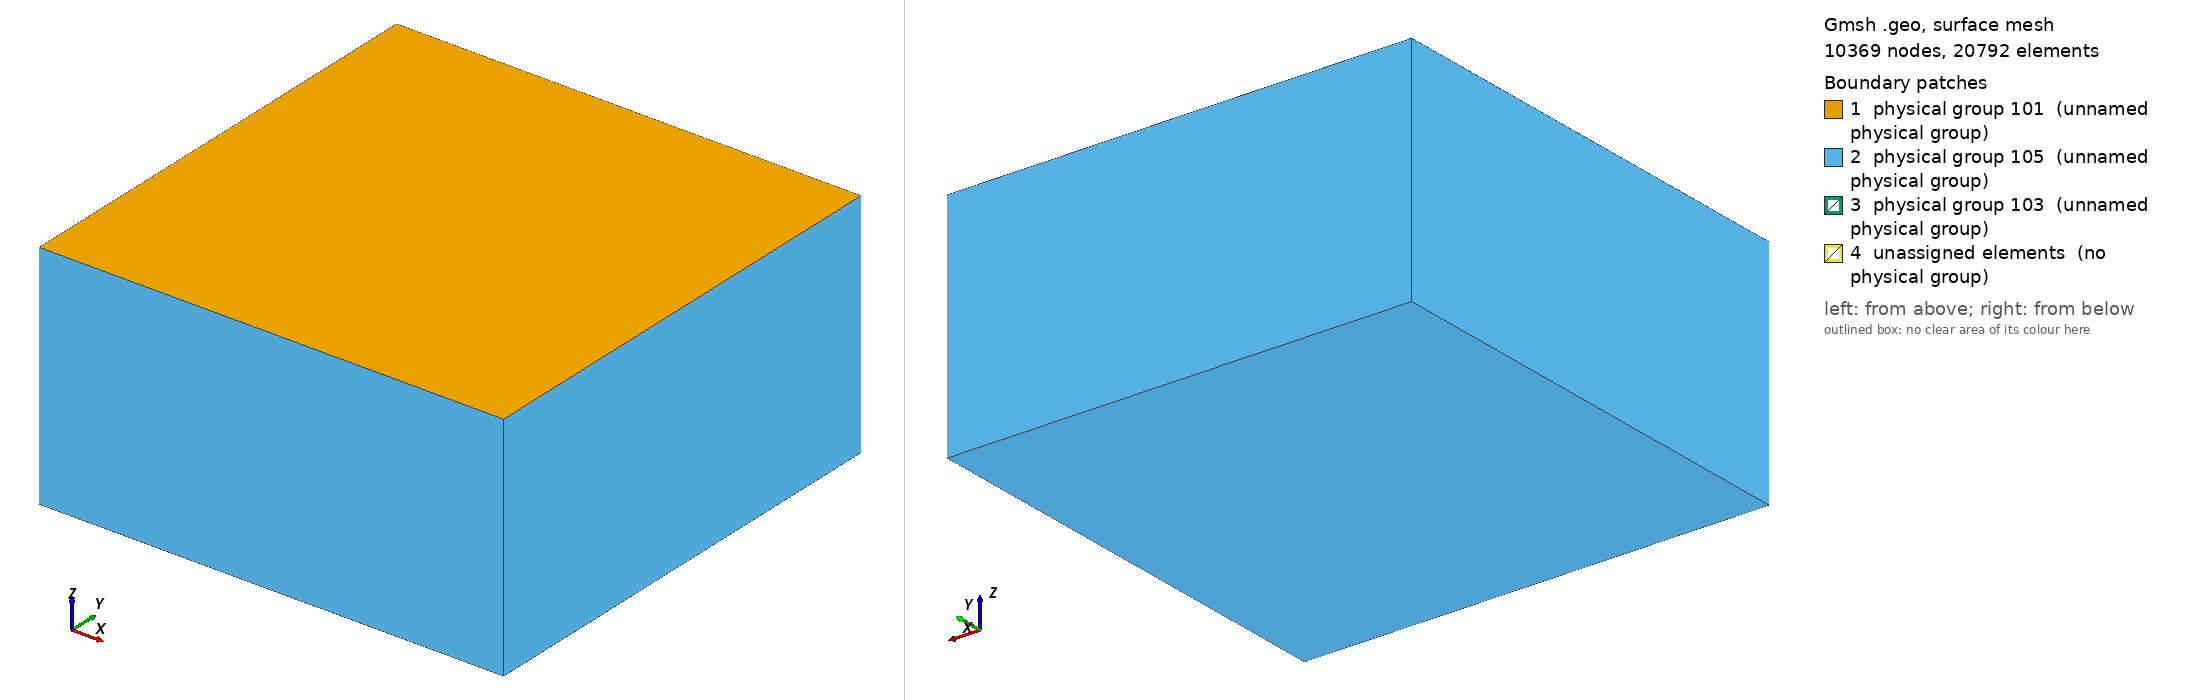

Gmsh geometry script, surface-meshed: 10369 nodes, 20792 surface elements. Boundary patches (legend numbers): 1 physical group 101 (unnamed physical group), 2 physical group 105 (unnamed physical group), 3 physical group 103 (unnamed physical group), 4 unassigned elements (no physical group). Left view from above one corner, right view from below the opposite corner. Legend entries are the model's physical surfaces; 'unassigned elements' are surfaces in no physical group. The drawing asked Gmsh for element sizes between 1% and 20% of the model's largest extent; the script's own settings can give other sizes.

=== tpv26_80m_cutstrike.geo (drawn) ===
/**
 * @file
 * This file is part of SeisSol.
 *
 * @author Thomas Ulrich 
 *
 * @section LICENSE
 * Copyright (c) 2014-2022, SeisSol Group
 * All rights reserved.
 * 
 * Redistribution and use in source and binary forms, with or without
 * modification, are permitted provided that the following conditions are met:
 * 
 * 1. Redistributions of source code must retain the above copyright notice,
 *    this list of conditions and the following disclaimer.
 * 
 * 2. Redistributions in binary form must reproduce the above copyright notice,
 *    this list of conditions and the following disclaimer in the documentation
 *    and/or other materials provided with the distribution.
 * 
 * 3. Neither the name of the copyright holder nor the names of its
 *    contributors may be used to endorse or promote products derived from this
 *    software without specific prior written permission.
 *
 * THIS SOFTWARE IS PROVIDED BY THE COPYRIGHT HOLDERS AND CONTRIBUTORS "AS IS"
 * AND ANY EXPRESS OR IMPLIED WARRANTIES, INCLUDING, BUT NOT LIMITED TO, THE
 * IMPLIED WARRANTIES OF  MERCHANTABILITY AND FITNESS FOR A PARTICULAR PURPOSE
 * ARE DISCLAIMED. IN NO EVENT SHALL THE COPYRIGHT HOLDER OR CONTRIBUTORS BE
 * LIABLE FOR ANY DIRECT, INDIRECT, INCIDENTAL, SPECIAL, EXEMPLARY, OR
 * CONSEQUENTIAL DAMAGES (INCLUDING, BUT NOT LIMITED TO, PROCUREMENT OF
 * SUBSTITUTE GOODS OR SERVICES; LOSS OF USE, DATA, OR PROFITS; OR BUSINESS
 * INTERRUPTION) HOWEVER CAUSED AND ON ANY THEORY OF LIABILITY, WHETHER IN
 * CONTRACT, STRICT LIABILITY, OR TORT (INCLUDING NEGLIGENCE OR OTHERWISE)
 * ARISING IN ANY WAY OUT OF THE  USE OF THIS SOFTWARE, EVEN IF ADVISED OF THE
 * POSSIBILITY OF SUCH DAMAGE.
*/


lc = 5e3;
lc_fault = 80; //change this!!!

Fault_length = 30e3;
Fault_width = 20e3;
Fault_dip = 90*Pi/180.;

// Nucleation in X,Z local coordinates
X_nucl = 0e3;
Width_nucl = 0.5*Fault_width;
R_nucl = 1.5e3;
lc_nucl = 80; //change this!!!

Xmax = 60e3;
Xmin = -Xmax;
Ymin = -Xmax +  0.5 * Fault_width  *Cos(Fault_dip);
Ymax =  Xmax + 0.5 * Fault_width  *Cos(Fault_dip);
Zmin = -Xmax;

// Create the Volume
Point(1) = {Xmin, Ymin, 0, lc};
Point(2) = {Xmin, Ymax, 0, lc};
Point(3) = {Xmax, Ymax, 0, lc};
Point(4) = {Xmax, Ymin, 0, lc};
Line(1) = {1, 2};
Line(2) = {2, 3};
Line(3) = {3, 4};
Line(4) = {4, 1};
Curve Loop(5) = {1,2,3,4};
Plane Surface(1) = {5};
Extrude {0,0, Zmin} { Surface{1}; }

// Create the fault
Point(100) = {-0.5*Fault_length, Fault_width  *Cos(Fault_dip), -Fault_width  *Sin(Fault_dip), lc};
Point(101) = {-0.5*Fault_length, 0, 0e3, lc};
Point(102) = {0.5*Fault_length, 0,  0e3, lc};
Point(103) = {0.5*Fault_length, Fault_width  *Cos(Fault_dip), -Fault_width  *Sin(Fault_dip), lc};
Line(100) = {100, 101};
Line(101) = {101, 102};
Line{101} In Surface{1};
Line(102) = {102, 103};
Line(103) = {103, 100};

// Create nucleation patch
/*
Point(200) = {X_nucl, Width_nucl*Cos(Fault_dip), -Width_nucl  *Sin(Fault_dip), lc_nucl};
Point(201) = {X_nucl, (Width_nucl + R_nucl) * Cos(Fault_dip), -(Width_nucl+R_nucl)  *Sin(Fault_dip), lc_nucl};
Point(202) = {X_nucl + R_nucl, Width_nucl*Cos(Fault_dip), -Width_nucl  *Sin(Fault_dip), lc_nucl};
Point(203) = {X_nucl, (Width_nucl - R_nucl) * Cos(Fault_dip), -(Width_nucl-R_nucl)  *Sin(Fault_dip), lc_nucl};
Point(204) = {X_nucl - R_nucl, Width_nucl*Cos(Fault_dip), -Width_nucl  *Sin(Fault_dip), lc_nucl};
Circle(200) = {201,200,202};
Circle(201) = {202,200,203};
Circle(202) = {203,200,204};
Circle(203) = {204,200,201};
Curve Loop(204) = {200,201,202,203};
Plane Surface(200) = {204};
*/

Point(201) = {X_nucl + R_nucl , (Width_nucl + R_nucl) * Cos(Fault_dip), -(Width_nucl+R_nucl)  *Sin(Fault_dip), lc_nucl};
Point(202) = {X_nucl + R_nucl , (Width_nucl - R_nucl) * Cos(Fault_dip), -(Width_nucl-R_nucl)  *Sin(Fault_dip), lc_nucl};
Point(203) = {X_nucl - R_nucl , (Width_nucl - R_nucl) * Cos(Fault_dip), -(Width_nucl-R_nucl)  *Sin(Fault_dip), lc_nucl};
Point(204) = {X_nucl - R_nucl , (Width_nucl + R_nucl) * Cos(Fault_dip), -(Width_nucl+R_nucl)  *Sin(Fault_dip), lc_nucl};
Line(200) = {201, 202};
Line(201) = {202, 203};
Line(202) = {203, 204};
Line(203) = {204, 201};
Curve Loop(204) = {200,201,202,203};
Plane Surface(200) = {204};

Curve Loop(105) = {100,101,102,103};
Plane Surface(100) = {105, 204};

// There is a bug in "Attractor", we need to define a Ruled surface in FaceList
Line Loop(106) = {100,101,102,103};
Ruled Surface(101) = {106};
Ruled Surface(201) = {204};

Surface{100,200} In Volume{1};

// Managing coarsening away from the fault
// Attractor field returns the distance to the curve (actually, the
// distance to 100 equidistant points on the curve)
Field[1] = Distance;
Field[1].FacesList = {101};

// Matheval field returns "distance squared + lc/20"
Field[2] = MathEval;
//Field[2].F = Sprintf("0.02*F1 + 0.00001*F1^2 + %g", lc_fault);
//Field[2].F = Sprintf("0.02*F1 +(F1/2e3)^2 + %g", lc_fault);
Field[2].F = Sprintf("0.05*F1 +(F1/2.5e3)^2 + %g", lc_fault);

// Managing coarsening around the nucleation Patch
Field[3] = Distance;
Field[3].FacesList = {201};

Field[4] = Threshold;
Field[4].IField = 3;
Field[4].LcMin = lc_nucl;
Field[4].LcMax = lc_fault;
Field[4].DistMin = R_nucl;
Field[4].DistMax = 3*R_nucl;

Field[5] = Restrict;
Field[5].IField = 4;
Field[5].FacesList = {100,200};

// Equivalent of propagation size on element
Field[6] = Threshold;
Field[6].IField = 1;
Field[6].LcMin = lc_fault;
Field[6].LcMax = lc;
Field[6].DistMin = 2*lc_fault;
Field[6].DistMax = 2*lc_fault+0.001;


Field[7] = Min;
Field[7].FieldsList = {2,5,6};

Background Field = 7;

Physical Surface(101) = {1};
Physical Surface(103) = {100,200};
// This ones are read from the gui
Physical Surface(105) = {14,18,22,26,27};

Physical Volume(1) = {1};
Mesh.MshFileVersion = 2.2;
